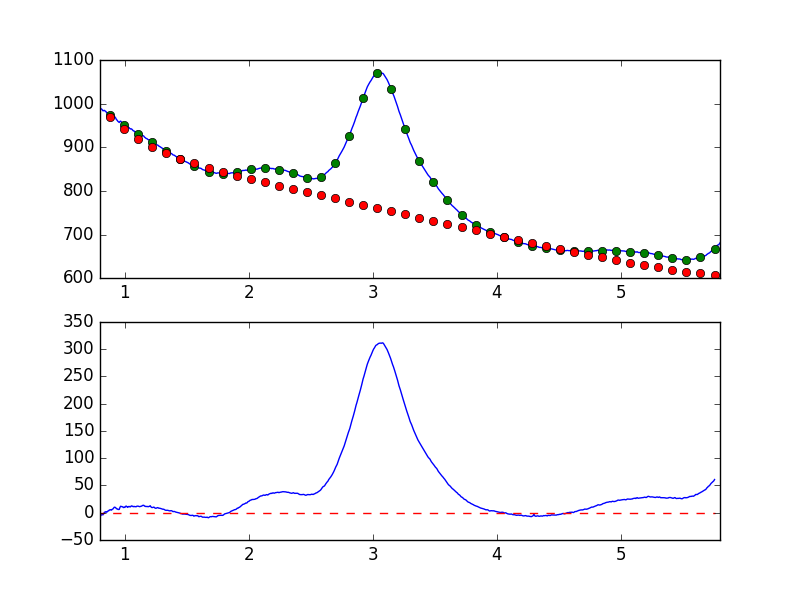

Values plotted in this chart, from the file beside it:
7.681951752392544019e-01, -8.306975731832608290e+00
7.738631750302433776e-01, -6.737312725960464377e+00
7.795311748212323533e-01, -4.801578429466644593e+00
7.851991746122213289e-01, -5.591978969374167718e+00
7.908671744032103046e-01, -5.087134046923097230e+00
7.965351741941992803e-01, -5.495033480542815596e+00
8.022031739851883669e-01, -6.591110936317591040e+00
8.078711737761772316e-01, -4.616742463144987596e+00
8.135391735671662072e-01, -3.570384188047682983e+00
8.192071733581552939e-01, -3.699271534922104365e+00
8.248751731491442696e-01, -3.813200962822861584e+00
8.305431729401332452e-01, -1.045211118302745490e+00
8.362111727311222209e-01, 9.866740005218161969e-01
8.418791725221110855e-01, 1.071717993191327878e+00
8.475471723131001722e-01, 2.039162486589020773e+00
8.532151721040891479e-01, 9.832027208808540308e-01
8.588831718950781235e-01, 1.787279541700286245e+00
8.645511716860672102e-01, 3.314509087650094443e+00
8.702191714770560749e-01, 3.489347829364191966e+00
8.758871712680450505e-01, 5.169113565601492155e+00
8.815551710590340262e-01, 5.132938059964885724e+00
8.872231708500230019e-01, 5.712923971785698996e+00
8.928911706410120885e-01, 4.797051683936388145e+00
8.985591704320010642e-01, 6.275186049236367580e+00
9.042271702229900399e-01, 6.879599147068688580e+00
9.098951700139790155e-01, 8.596347236502538181e+00
9.155631698049678802e-01, 1.017949194770267241e+01
9.212311695959569668e-01, 9.951881531924982482e+00
9.268991693869459425e-01, 9.176122541209110750e+00
9.325671691779349182e-01, 7.262709711187312678e+00
9.382351689689240049e-01, 7.196112386866616362e+00
9.439031687599129805e-01, 6.125350694504732019e+00
9.495711685509018452e-01, 5.945538510358915119e+00
9.552391683418909318e-01, 6.097321937249375878e+00
9.609071681328797965e-01, 9.846359285026551333e+00
9.665751679238688832e-01, 1.187462966432337907e+01
9.722431677148579698e-01, 1.137656335764722826e+01
9.779111675058468345e-01, 1.124001105766160435e+01
9.835791672968358101e-01, 1.055033322265489915e+01
9.892471670878246748e-01, 9.471991873416072849e+00
9.949151668788137615e-01, 1.013313311276488093e+01
1.000583166669802848e+00, 9.686713639640629481e+00
1.006251166460791602e+00, 1.171195890464684908e+01
1.011919166251780799e+00, 1.216330778653775724e+01
1.017587166042769553e+00, 1.083461566797291198e+01
1.023255165833758751e+00, 9.825646134738690307e+00
1.028923165624747726e+00, 1.105482732340112761e+01
1.034591165415736702e+00, 1.163547262443319141e+01
1.040259165206725678e+00, 1.081859074080750815e+01
1.045927164997714431e+00, 1.077126703565352273e+01
1.051595164788703629e+00, 1.236383394241261158e+01
1.057263164579692605e+00, 1.243293248827660591e+01
1.062931164370681802e+00, 1.180159286059313217e+01
1.068599164161670556e+00, 1.099963235608481682e+01
1.074267163952659310e+00, 1.171696348631849105e+01
1.079935163743648507e+00, 1.112885032536075869e+01
1.085603163534637483e+00, 1.117496124415322356e+01
1.091271163325626681e+00, 1.088541871520010318e+01
1.096939163116615434e+00, 1.192627050397368293e+01
1.102607162907604632e+00, 1.209277580172874877e+01
1.108275162698593386e+00, 1.200197114346883609e+01
... 839 more rows
